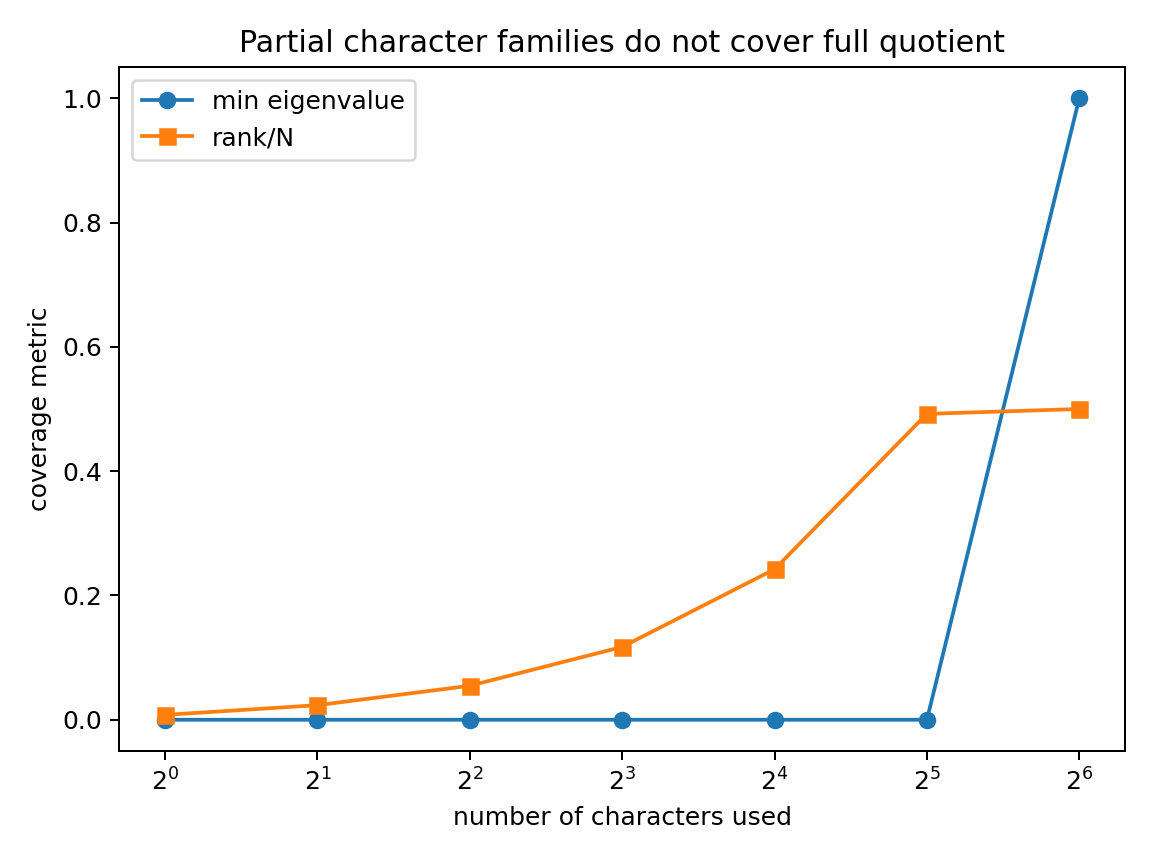

The data file committed next to this chart (first rows):
N, m_chars, min_eig, rank, max_eig
64, 1, -4.2723684190852234e-16, 1, 1
64, 2, -3.9047286455723573e-16, 3, 1
64, 4, -2.470284382225164e-16, 7, 1.0
64, 8, -3.200230003134634e-16, 15, 1.0
64, 16, -3.1991944781547556e-16, 31, 1.0
64, 32, -1.1102230246251565e-16, 63, 1
64, 64, 1, 64, 1
